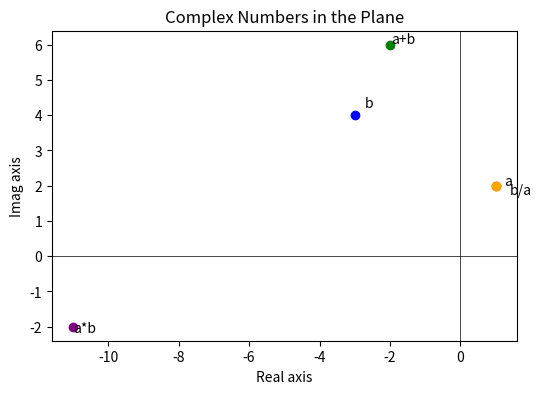

Source code (Python):
import numpy as np
import matplotlib.pyplot as plt
import random

a = 1+2j
b = -3+4j

sum_ab = a+b
mul_ab = a*b
ratio_ba = b/a


print("a + b       =", sum_ab)
print("a * b       =", mul_ab)
print("b / a       =", ratio_ba)

points = {
    "a" : a,
    "b" : b,
    "a+b" : sum_ab,
    "a*b" : mul_ab,
    "b/a" : ratio_ba
}

plt.figure(figsize=(6,6))
ax = plt.gca()

colors = ['red', 'blue', 'green', 'purple', 'orange']

for (label, z), color in zip(points.items(), colors):
    plt.scatter(z.real, z.imag, color=color)
    dx = random.randint(-10, 10)
    dy = random.randint(-10, 10)
    ax.annotate(
        label,
        (z.real, z.imag),
        textcoords="offset points",
        xytext=(dx, dy),
    )

ax.axhline(y=0, color='black', linewidth=0.5)
ax.axvline(x=0, color='black', linewidth=0.5)
ax.set_xlabel('Real axis')
ax.set_ylabel('Imag axis')
ax.set_aspect('equal', 'box')
ax.set_title("Complex Numbers in the Plane")

plt.show()


